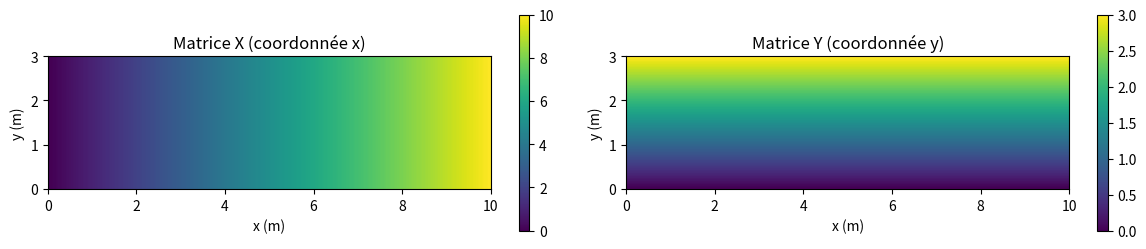
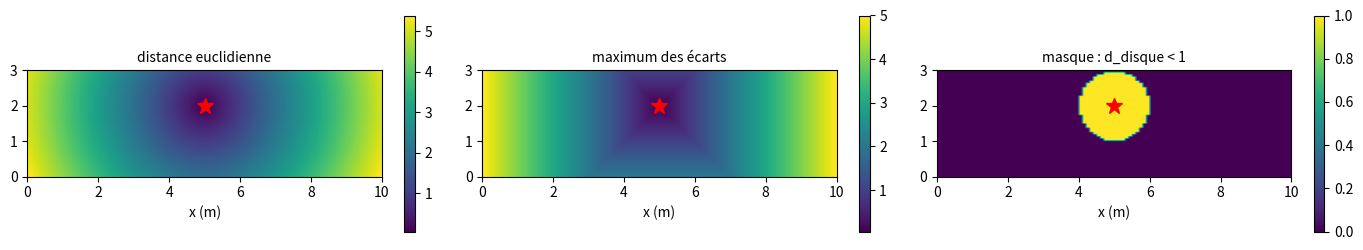
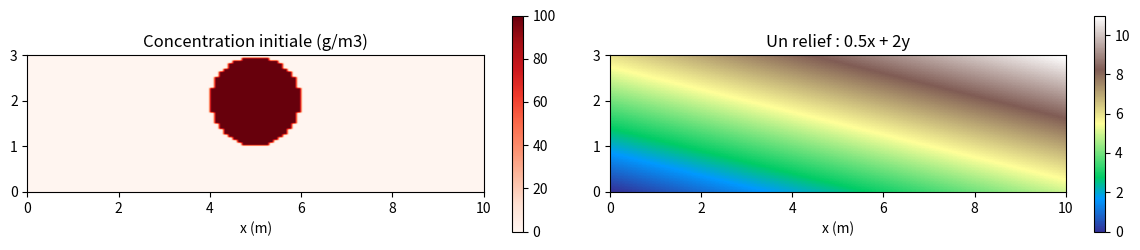

Write the Python code that produced these figures, in order.
import numpy as np
import matplotlib.pyplot as plt

nx, ny = 100, 50
x = np.linspace(0, 10, nx)      # 100 points de x = 0 a 10
y = np.linspace(0, 3, ny)       # 50 points de y = 0 a 3
X, Y = np.meshgrid(x, y)
print("taille de X et Y :", X.shape, " (ny, nx)")

fig, (ax1, ax2) = plt.subplots(1, 2, figsize=(12,2.6))
for ax, Z, titre in [(ax1, X, "Matrice X (coordonnée x)"), (ax2, Y, "Matrice Y (coordonnée y)")]:
    im = ax.imshow(Z, extent=[0,10,0,3], origin='lower', cmap='viridis')
    ax.set_title(titre) ; ax.set_xlabel("x (m)") ; ax.set_ylabel("y (m)")
    plt.colorbar(im, ax=ax)
plt.tight_layout() ; plt.show()

x0, y0, seuil = 5.0, 2.0, 1.0

d_disque = np.sqrt((X-x0)**2 + (Y-y0)**2)              # distance euclidienne
d_carre  = np.maximum(np.abs(X-x0), np.abs(Y-y0))      # maximum des ecarts

fig, axes = plt.subplots(1, 3, figsize=(14,2.6))
champs = [(d_disque, "distance euclidienne"),
          (d_carre,  "maximum des écarts"),
          ((d_disque < seuil)*1.0, "masque : d_disque < 1")]
for ax, (Z, titre) in zip(axes, champs):
    im = ax.imshow(Z, extent=[0,10,0,3], origin='lower', cmap='viridis')
    ax.plot(x0, y0, 'r*', markersize=12)
    ax.set_title(titre, fontsize=10) ; ax.set_xlabel("x (m)")
    ax.set_aspect('equal') ; plt.colorbar(im, ax=ax)
plt.tight_layout() ; plt.show()

print("cellules dans le disque :", (d_disque < seuil).sum(), "sur", nx*ny)

Conc = np.zeros((ny, nx))
Conc[d_disque < seuil] = 100.0
pente = 0.5*X + 2*Y

fig, (ax1, ax2) = plt.subplots(1, 2, figsize=(12,2.6))
for ax, Z, titre, cm in [(ax1, Conc, "Concentration initiale (g/m3)", 'Reds'),
                         (ax2, pente, "Un relief : 0.5x + 2y", 'terrain')]:
    im = ax.imshow(Z, extent=[0,10,0,3], origin='lower', cmap=cm)
    ax.set_title(titre) ; ax.set_xlabel("x (m)") ; ax.set_aspect('equal')
    plt.colorbar(im, ax=ax)
plt.tight_layout() ; plt.show()
